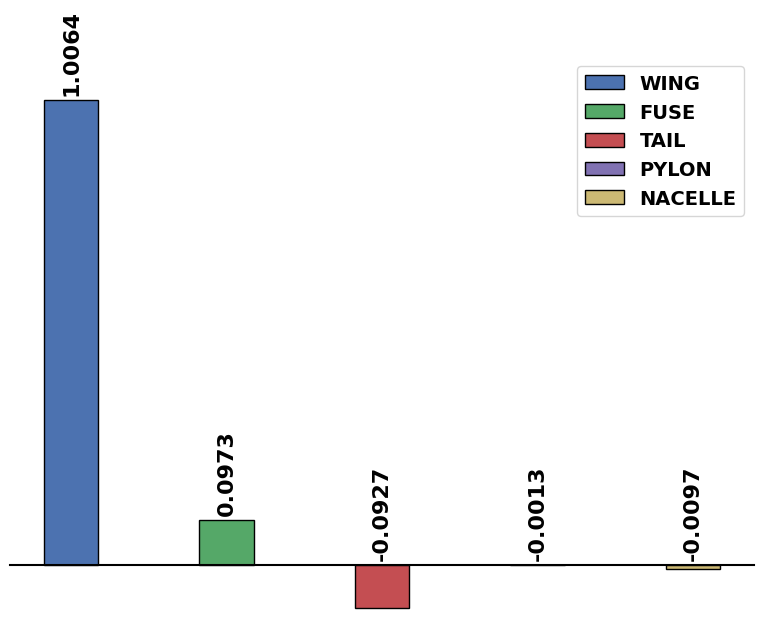

The matplotlib source for this figure:
import matplotlib.pyplot as plt
plt.style.use('seaborn-v0_8-deep')
# Setting global font properties
plt.rcParams.update({
    'font.size': 16,
    'font.family': 'Times New Roman',
    'font.weight': 'bold'
})

# Data for plotting
cl_fraction_categories = ['WING', 'FUSE', 'TAIL', 'PYLON', 'NACELLE']
cl_fraction_values = [1.006368, 0.097306, -0.09271, -0.001252, -0.009714 ]
bar_colors = ['C0', 'C1', 'C2', 'C3', 'C4'] * 3  # Repeating colors for simplicity

# Reduce spacing between bars by adjusting the bar width
bar_width = 0.35

# Creating the plot
plt.figure()

bars = plt.bar(range(len(cl_fraction_categories)), cl_fraction_values, color=bar_colors, edgecolor='black', width=bar_width)
#bars = plt.bar(cl_fraction_categories, cl_fraction_values, color=bar_colors, edgecolor='black', width=bar_width)
# Adding value labels to bars
for i, bar in enumerate(bars):
    yval = bar.get_height()
    label_position = yval + 0.01 if yval > 0 else 0.01  # Offset for negative values above the x-axis
    plt.text(bar.get_x() + bar.get_width()/2, label_position, round(yval, 4), 
             ha='center', va='bottom', rotation=90)

# Adjusting plot aesthetics
#plt.xlabel('Categories', fontweight='bold')
plt.ylabel('Values', fontweight='bold')
plt.gca().spines['bottom'].set_visible(True)
plt.gca().spines['bottom'].set_linewidth(1.5)
plt.gca().spines['bottom'].set_position(('data', 0))
plt.gca().spines['left'].set_visible(False)
plt.gca().axes.get_yaxis().set_visible(False)
plt.ylim([-0.1, 1.1])
for spine in ['top', 'right', 'left']:
    plt.gca().spines[spine].set_visible(False)
plt.xticks([])  # Hide x-axis category names

# Adding a horizontally aligned legend
#plt.legend(bars, cl_fraction_categories, loc='upper center', bbox_to_anchor=(0.5, -0.1), 
#           ncol=len(cl_fraction_categories), prop={'weight':'bold', 'size':12})

plt.legend(bars, cl_fraction_categories, loc='upper right', 
           ncol=1, prop={'weight':'bold', 'size':14})

F = plt.gcf()
Size = F.get_size_inches()
F.set_size_inches(Size[0]*1.5, Size[1]*1.5, forward=True) # Set forward to True to resize window along with plot in figure.
#F.set_size_inches(Size[0]*3.5, Size[1]*1.5, forward=True) # Set forward to True to resize window along with plot in figure.


plt.rcParams['figure.dpi'] = 300
plt.rcParams['savefig.dpi'] = 300


plt.savefig('B763ER_CL_Decomp.png')
plt.show()
